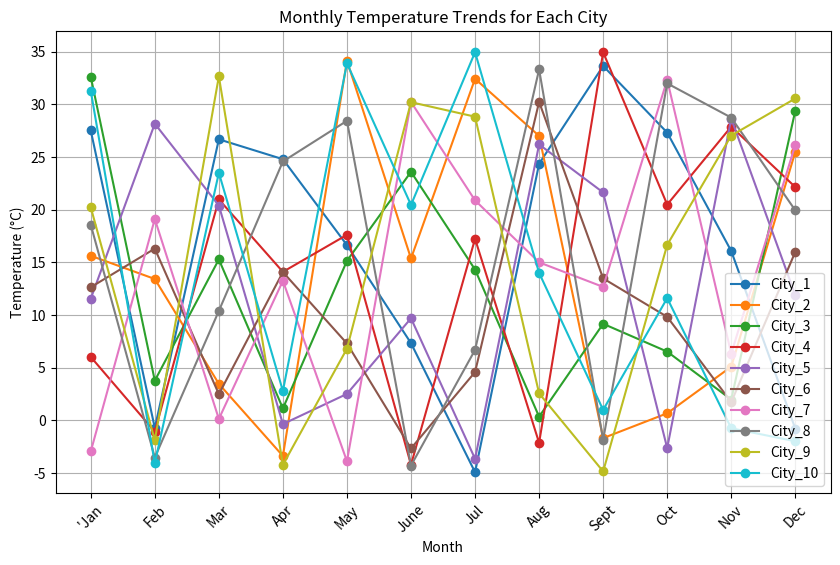

Write Python code to recreate this figure.
import pandas as pd
import numpy as np
import matplotlib.pyplot as plt

#========== DATA PREPARATION =========
data = np.random.uniform(low=-5, high=35, size=(10, 12))

months = ["'Jan", "Feb", "Mar", "Apr", "May", "June", "Jul","Aug", "Sept", "Oct", "Nov", "Dec"]
cities = []
for i in range(10):
    cities.append(f"City_{i+1}")

df_temp = pd.DataFrame(data, cities, months)

print(df_temp)

# ========== DATA ANALYSIS ==========
aver_year = df_temp.mean(axis=1)
print(aver_year)

hot_city = aver_year.idxmax()
cold_city = aver_year.idxmin()
print(f"The city with hot temperatures is {hot_city} with an average of {aver_year[hot_city]}")
print(f"The city with cold temperatures is {cold_city} with an average of {aver_year[cold_city]}")


# ========== DATA VISUALIZATION ==========
df_temp.T.plot(figsize=(10,6), marker='o')
plt.title("Monthly Temperature Trends for Each City")
plt.ylabel("Temperature (°C)")
plt.xlabel("Month")
plt.xticks(ticks=range(len(df_temp.columns)), labels=df_temp.columns)
plt.xticks(rotation=45)
plt.grid(True)
plt.show()
